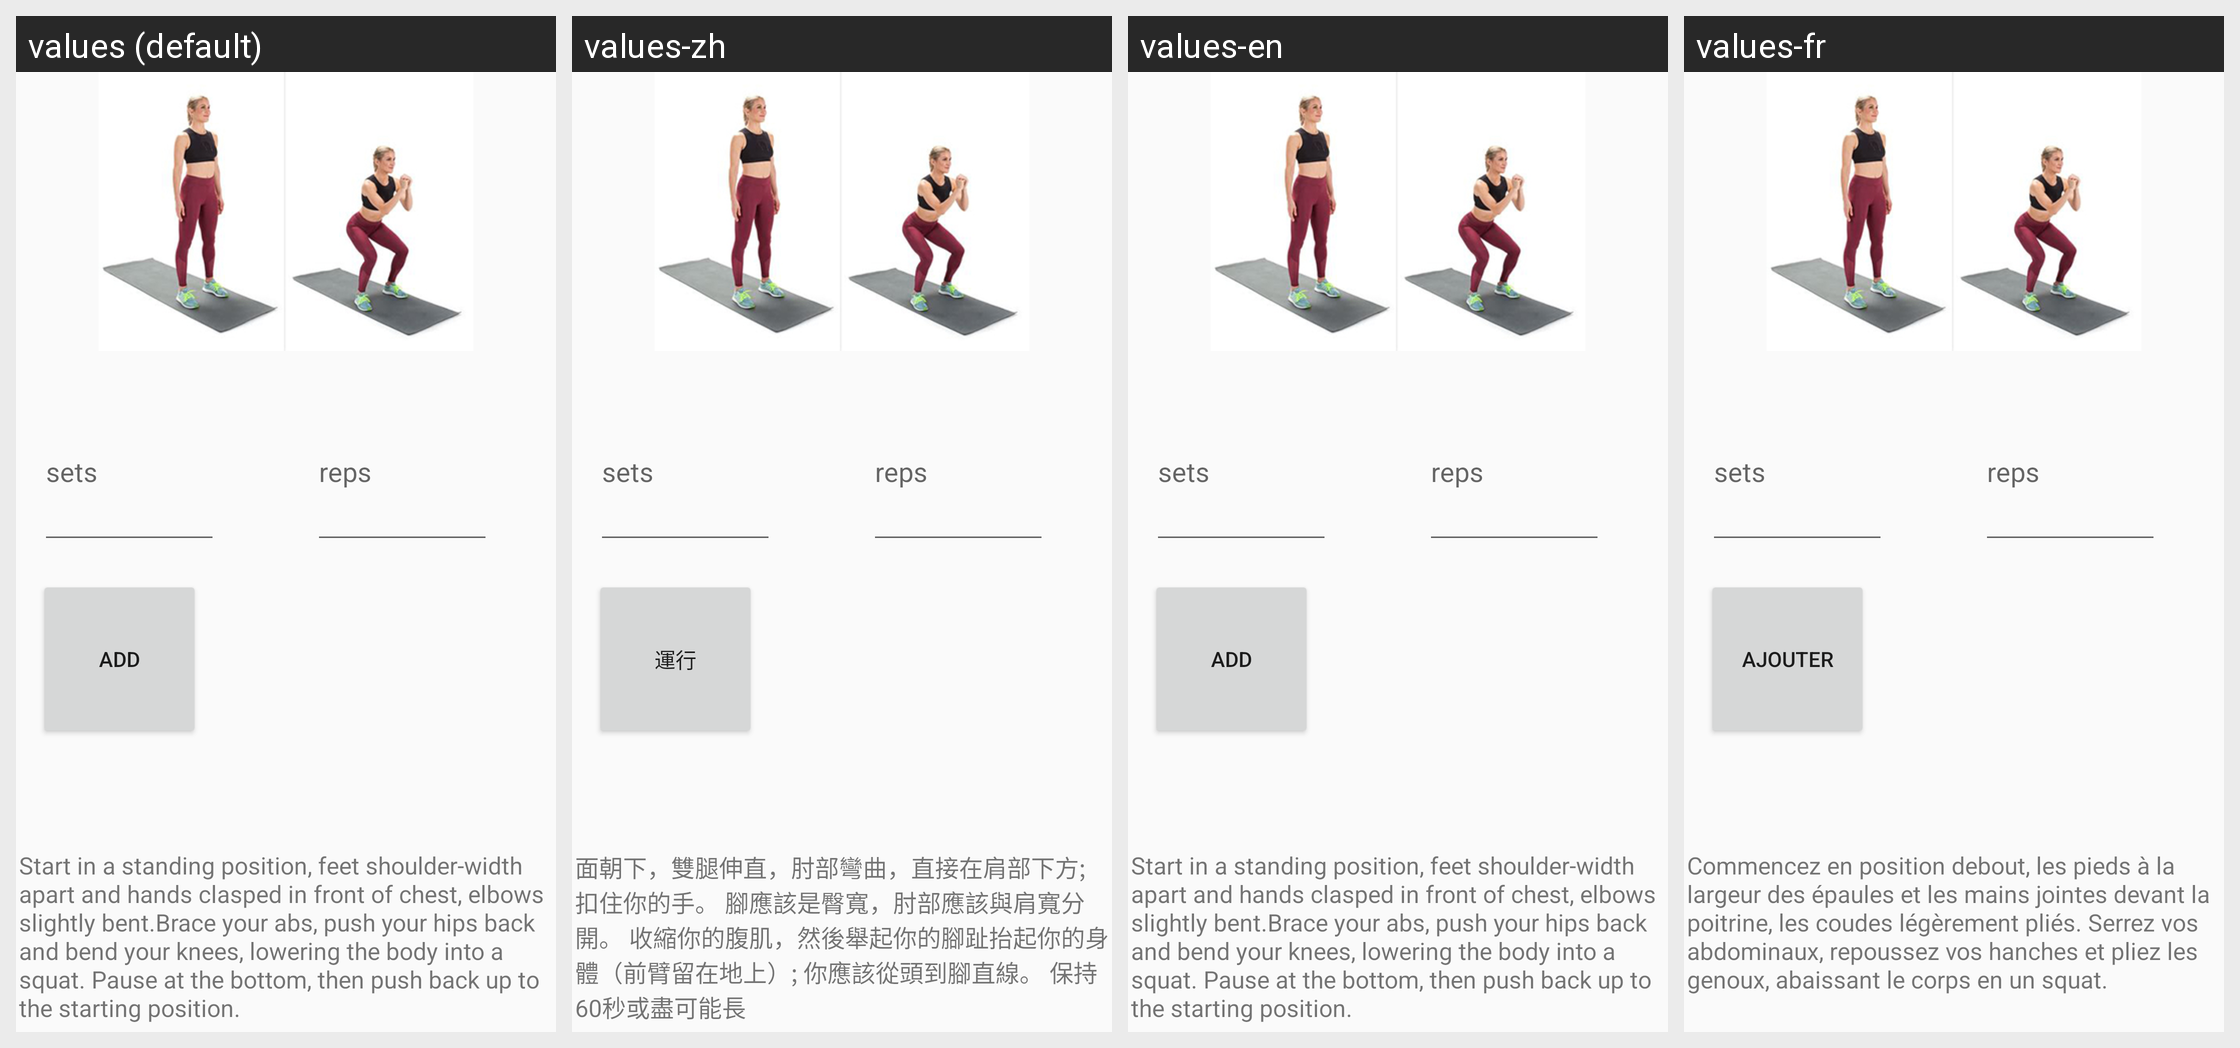

Here is an Android app screen in its default locale and in the app's own translations. Write out the translated-string differences for the strings that appear on this screen.
Android screen res/layout/activity_squats.xml rendered under 4 locales, left to right: values (default), values-zh, values-en, values-fr. Device: Nexus 5 (rendered at 1080×1920; each locale shown at half size, 540×960, under a caption strip naming it); theme AppTheme.
Other locales in the repository, not shown: values-es, values-sw.
Strings drawn on this screen, with the default value and each locale's value (text and hints the layout hard-codes, and strings that could not be matched under every locale, appear in the picture but are not listed):

sets_squat
  values: sets
  values-zh: sets
  values-en: sets
  values-fr: sets

reps_squat
  values: reps
  values-zh: reps
  values-en: reps
  values-fr: reps

add
  values: Add
  values-zh: 運行
  values-en: Add
  values-fr: Ajouter

start_in_a_standing_position_feet_shoulder_width_apart_and_hands_clasped_in_front_of_chest_elbows_slightly_bent_brace_your_abs_push_your_hips_back_and_bend_your_knees_lowering_the_body_into_a_squat_pause_at_the_bottom_then_push_back_up_to_the_starting_position
  values: Start in a standing position, feet shoulder-width apart and hands clasped in front of chest, elbows slightly bent.Brace your abs, push your hips back and bend your knees, lowering the body into a squat. Pause at the bottom, then push back up to the starting position.
  values-zh: 面朝下，雙腿伸直，肘部彎曲，直接在肩部下方; 扣住你的手。 腳應該是臀寬，肘部應該與肩寬分開。 收縮你的腹肌，然後舉起你的腳趾抬起你的身體（前臂留在地上）; 你應該從頭到腳直線。 保持60秒或盡可能長
  values-en: Start in a standing position, feet shoulder-width apart and hands clasped in front of chest, elbows slightly bent.Brace your abs, push your hips back and bend your knees, lowering the body into a squat. Pause at the bottom, then push back up to the starting position.
  values-fr: Commencez en position debout, les pieds à la largeur des épaules et les mains jointes devant la poitrine, les coudes légèrement pliés. Serrez vos abdominaux, repoussez vos hanches et pliez les genoux, abaissant le corps en un squat.
